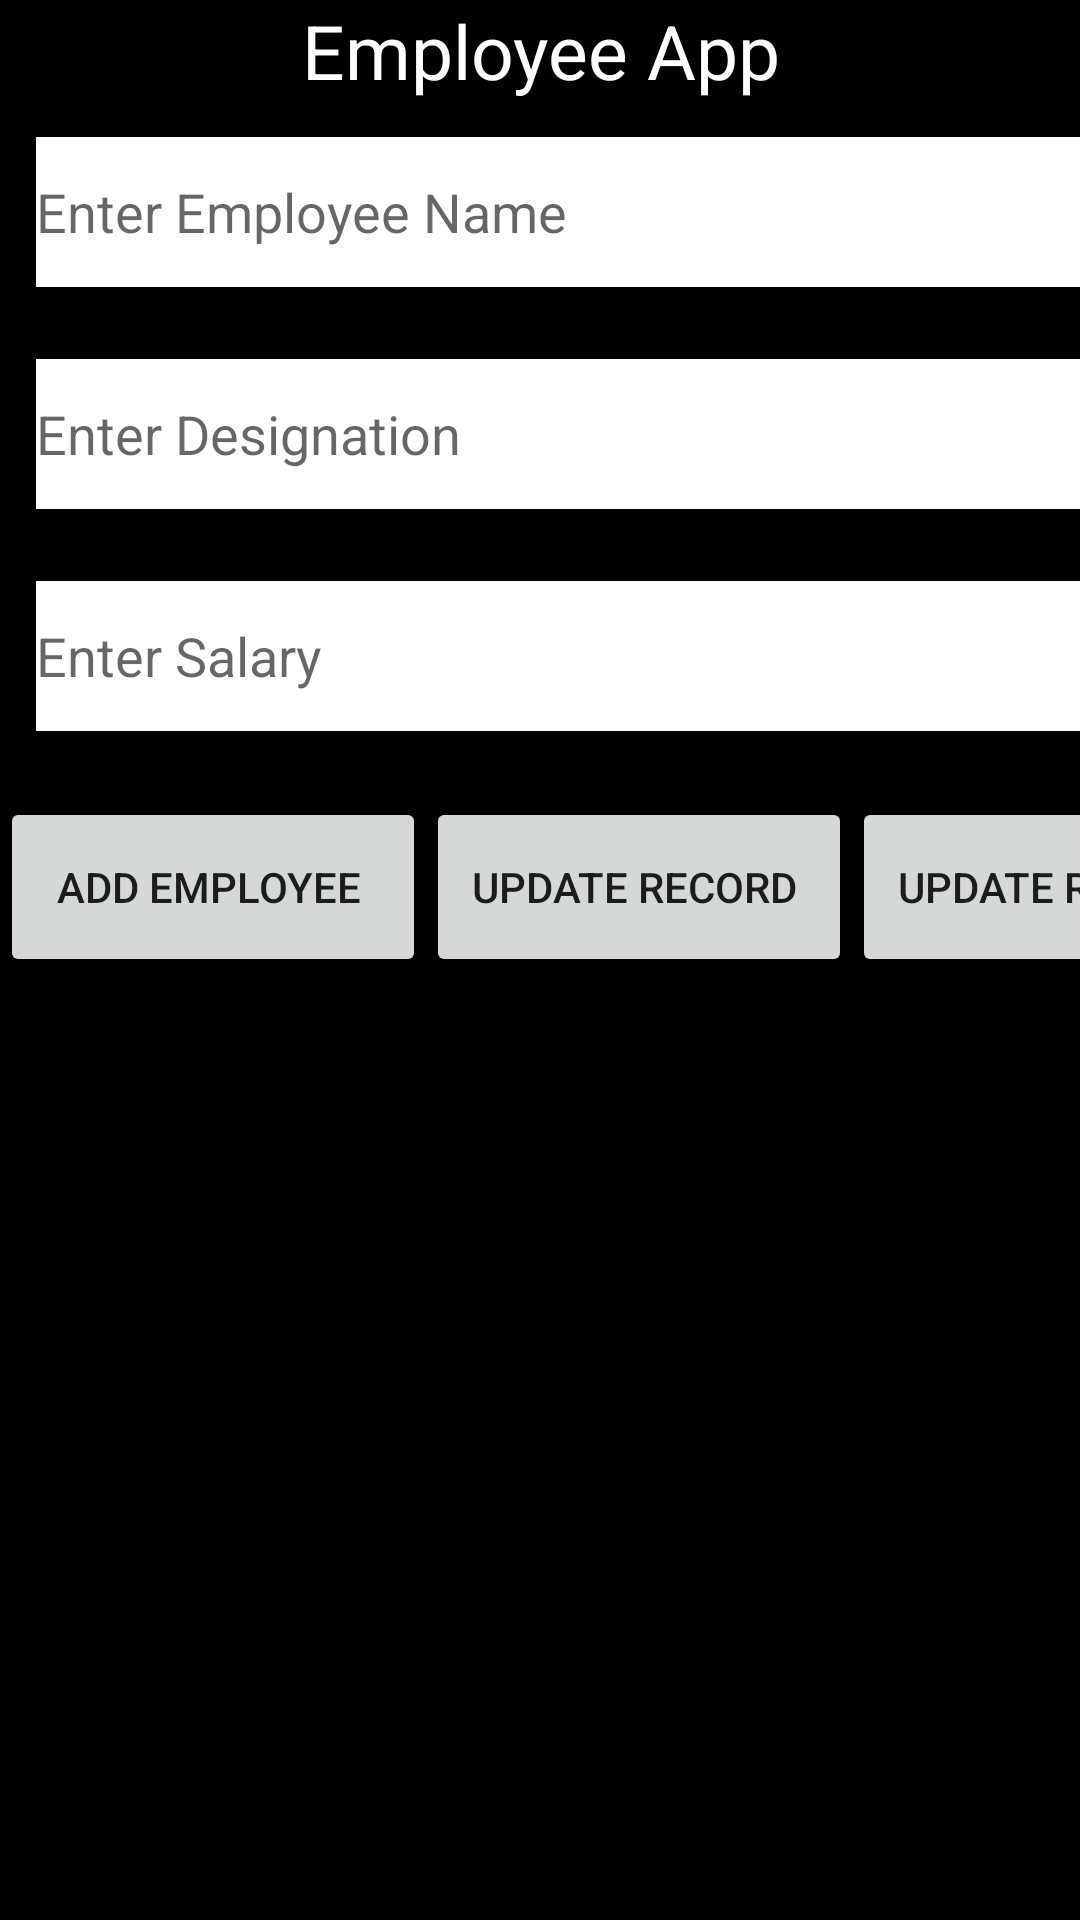

The Android layout XML behind this screen, and the referenced resources:
<!-- AndroidManifest.xml: application theme Theme.ThiDAWA -->
<!-- res/layout/activity_main.xml -->
<?xml version="1.0" encoding="utf-8"?>
<LinearLayout xmlns:android="http://schemas.android.com/apk/res/android"
    xmlns:app="http://schemas.android.com/apk/res-auto"
    xmlns:tools="http://schemas.android.com/tools"
    android:layout_width="match_parent"
    android:layout_height="match_parent"
    tools:context=".MainActivity"
    android:background="@color/black"
    android:orientation="vertical">

    <TextView
        android:layout_width="match_parent"
        android:layout_height="wrap_content"
        android:text="Employee App"
        app:layout_constraintBottom_toBottomOf="parent"
        app:layout_constraintEnd_toEndOf="parent"
        app:layout_constraintStart_toStartOf="parent"
        app:layout_constraintTop_toTopOf="parent"
        app:layout_constraintVertical_bias="0.022"
        android:textColor="@color/white"
        android:textSize="25dp"
        android:gravity="center"
        />

    <EditText
        android:id="@+id/ed_Name"
        android:layout_width="386dp"
        android:layout_height="50dp"
        android:layout_margin="12dp"
        android:background="@color/white"
        android:ems="10"
        android:hint="Enter Employee Name"
        android:inputType="textPersonName"
        tools:ignore="MissingConstraints"
        tools:layout_editor_absoluteX="15dp"
        tools:layout_editor_absoluteY="80dp" />

    <EditText
        android:id="@+id/ed_Designation"
        android:layout_width="386dp"
        android:layout_height="50dp"
        android:layout_margin="12dp"
        android:background="@color/white"
        android:ems="10"
        android:hint="Enter Designation"
        android:inputType="textPersonName"
        tools:ignore="MissingConstraints"
        tools:layout_editor_absoluteX="15dp"
        tools:layout_editor_absoluteY="80dp" />

    <EditText
        android:id="@+id/ed_salary"
        android:layout_width="386dp"
        android:layout_height="50dp"
        android:layout_margin="12dp"
        android:background="@color/white"
        android:ems="10"
        android:hint="Enter Salary"
        android:inputType="textPersonName"
        tools:ignore="MissingConstraints"
        tools:layout_editor_absoluteX="15dp"
        tools:layout_editor_absoluteY="158dp" />

    <LinearLayout
        android:layout_width="wrap_content"
        android:layout_height="wrap_content"
        android:weightSum="100"
        android:layout_marginTop="10dp">
        <Button
            android:id="@+id/btn_Add"
            android:layout_width="142dp"
            android:layout_height="60dp"
            android:text="Add Employee "
            tools:ignore="MissingConstraints" />

        <Button
            android:id="@+id/btn_Update"
            android:layout_width="142dp"
            android:layout_height="60dp"
            android:text="Update Record "
            tools:ignore="MissingConstraints" />
        <Button
            android:id="@+id/btn_Delete"
            android:layout_width="142dp"
            android:layout_height="60dp"
            android:text="Update Record "
            tools:ignore="MissingConstraints" />


    </LinearLayout>

        <ListView
        android:id="@+id/lvEmployee"
        android:layout_width="match_parent"
        android:layout_height="wrap_content"
        tools:ignore="MissingConstraints" />
</LinearLayout>
<!-- resources referenced by this layout -->
<resources>
  <style name="Theme.ThiDAWA" parent="Theme.MaterialComponents.DayNight.DarkActionBar">
          
          <item name="colorPrimary">@color/purple_500</item>
          <item name="colorPrimaryVariant">@color/purple_700</item>
          <item name="colorOnPrimary">@color/white</item>
          
          <item name="colorSecondary">@color/teal_200</item>
          <item name="colorSecondaryVariant">@color/teal_700</item>
          <item name="colorOnSecondary">@color/black</item>
          
          <item name="android:statusBarColor" tools:targetApi="l">?attr/colorPrimaryVariant</item>
          
      </style>
  <!-- not gathered from this repository: default colours our renderer supplied (Android Studio template values) -->
  <color name="purple_500">#FF6200EE</color>
  <color name="purple_700">#FF3700B3</color>
  <color name="teal_200">#FF03DAC5</color>
  <color name="teal_700">#FF018786</color>
  <color name="black">#FF000000</color>
  <color name="white">#FFFFFFFF</color>
</resources>
